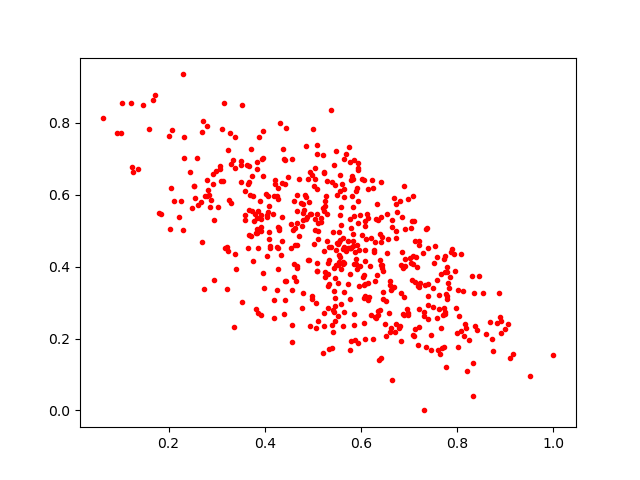

Values plotted in this chart, from the file beside it:
0.76722395, 0.22866826
0.5788, 0.1942
0.5795, 0.5077
0.5768, 0.3094
0.5909, 0.6192
0.5159, 0.5341
0.4891, 0.6432
0.8919, 0.2164
0.5653, 0.4107
0.7688, 0.1746
0.508, 0.6162
0.6069, 0.6411
0.2268, 0.5832
0.7362, 0.5087
0.1836, 0.5473
0.3118, 0.7831
0.7133, 0.4277
0.6829, 0.3259
0.5479, 0.4455
0.203, 0.5053
0.2746, 0.5968
0.5561, 0.6552
0.5583, 0.5666
0.5698, 0.4439
0.4416, 0.3068
0.5075, 0.5466
0.6431, 0.3973
0.4924, 0.5805
0.5488, 0.4035
0.7745, 0.2725
0.3952, 0.7005
0.7638, 0.1572
0.2295, 0.5032
0.8185, 0.229
0.5237, 0.4432
0.7082, 0.5964
0.211, 0.5818
0.4674, 0.3955
0.421, 0.6423
0.3844, 0.5359
0.48, 0.5302
0.2872, 0.5841
0.594, 0.6882
0.7577, 0.3635
0.3837, 0.5049
0.3368, 0.233
0.7192, 0.1829
0.4201, 0.5955
0.4609, 0.4083
0.8008, 0.3357
0.3804, 0.5453
0.5568, 0.6091
0.445, 0.787
0.5835, 0.6438
0.7785, 0.3192
0.7343, 0.5055
0.6254, 0.1985
0.7173, 0.4001
0.4544, 0.5178
0.4568, 0.3345
0.5102, 0.5225
... 501 more rows
